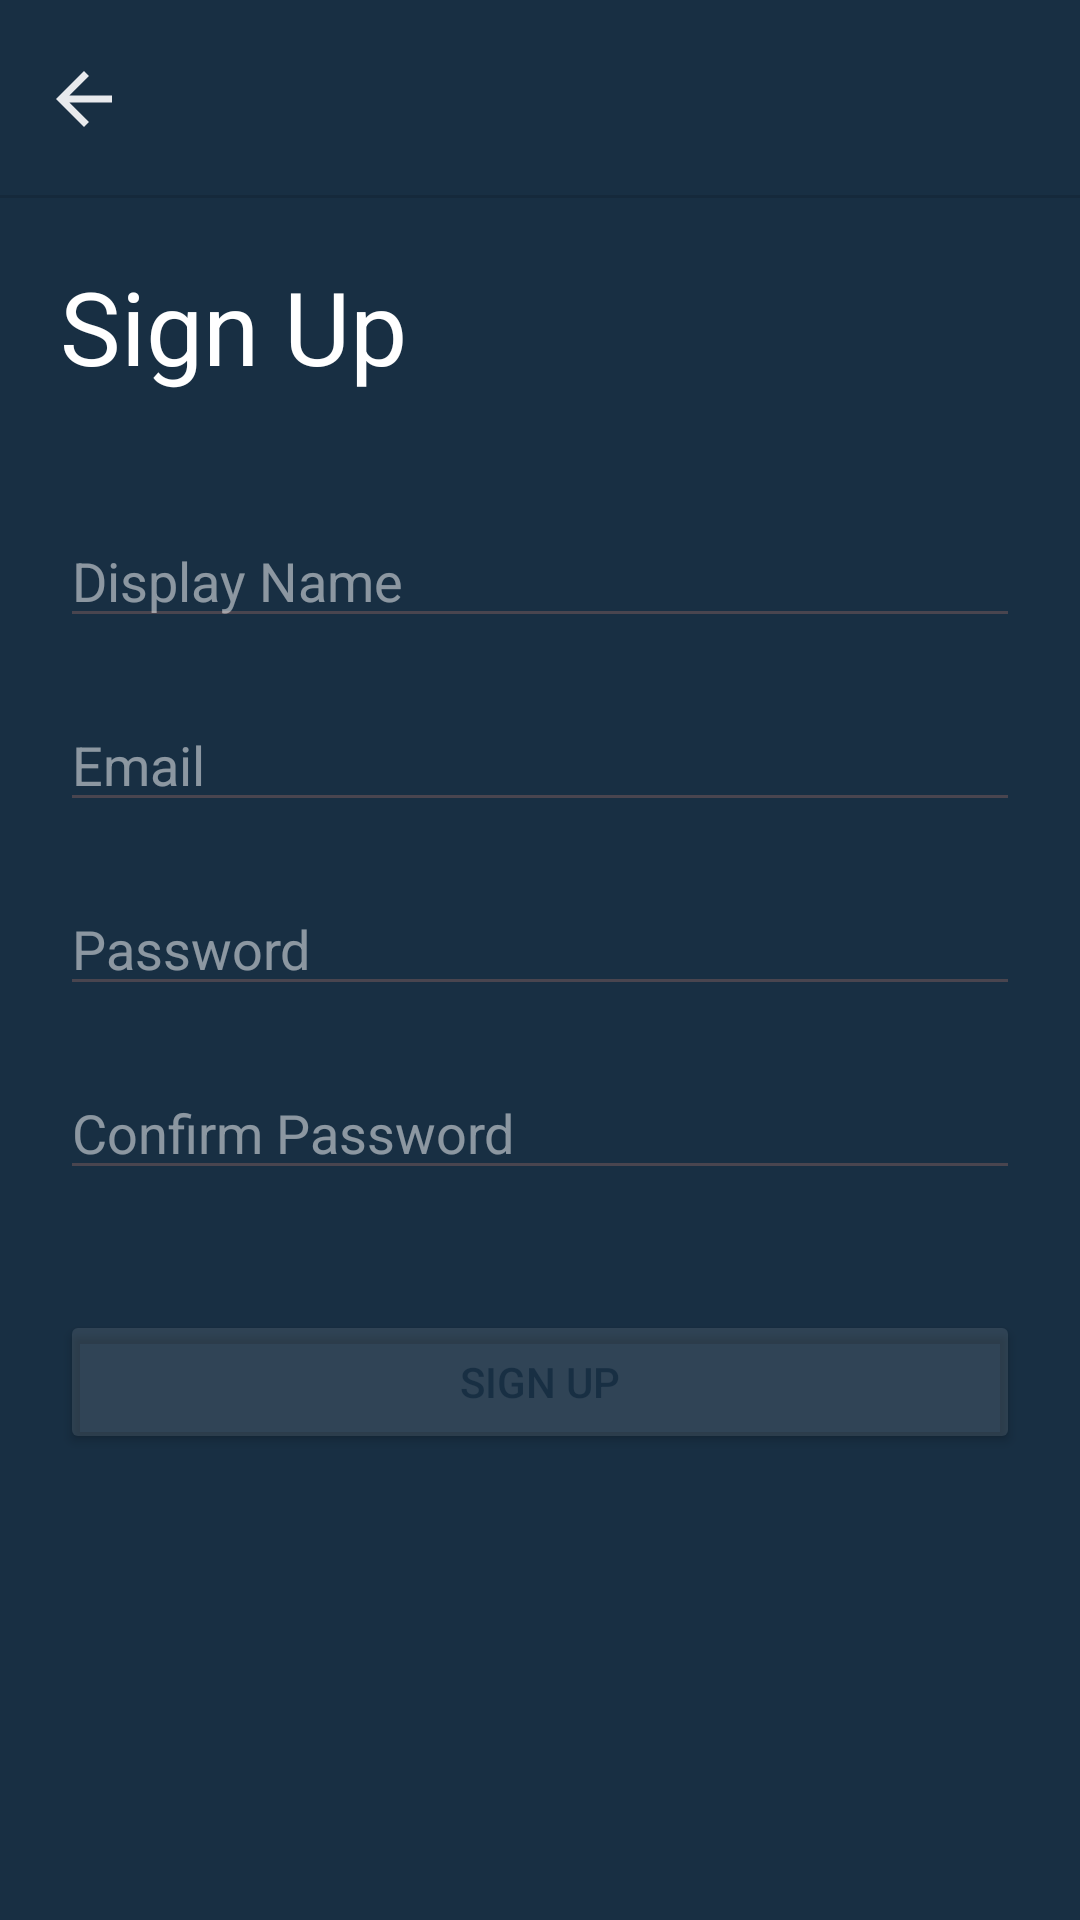

Here is an Android app screen rendered from its layout file. Give the layout XML and the strings, colors and styles it references.
<!-- AndroidManifest.xml: application theme Theme.MasterCookbook -->
<!-- res/layout/activity_signup.xml -->
<?xml version="1.0" encoding="utf-8"?>
<androidx.constraintlayout.widget.ConstraintLayout xmlns:android="http://schemas.android.com/apk/res/android"
    xmlns:app="http://schemas.android.com/apk/res-auto"
    xmlns:tools="http://schemas.android.com/tools"
    android:id="@+id/signup"
    android:layout_width="match_parent"
    android:layout_height="match_parent"
    android:background="@color/secondary"
    tools:context=".features.signup.SignupActivity">

    <androidx.appcompat.widget.Toolbar
        android:id="@+id/signup_toolbar"
        android:layout_width="match_parent"
        android:layout_height="wrap_content"
        android:minHeight="?attr/actionBarSize"
        android:theme="?attr/actionBarTheme"
        app:layout_constraintBottom_toTopOf="@+id/scrollView3"
        app:layout_constraintEnd_toEndOf="parent"
        app:layout_constraintStart_toStartOf="parent"
        app:layout_constraintTop_toTopOf="parent"
        app:navigationIcon="@drawable/arrow_back_ic" />

    <View
        android:id="@+id/divider"
        android:layout_width="match_parent"
        android:layout_height="1dp"
        android:background="?android:attr/listDivider"
        app:layout_constraintBottom_toTopOf="@+id/scrollView3"
        app:layout_constraintEnd_toEndOf="parent"
        app:layout_constraintStart_toStartOf="parent"
        app:layout_constraintTop_toBottomOf="@+id/signup_toolbar" />

    <ScrollView
        android:id="@+id/scrollView3"
        android:layout_width="0dp"
        android:layout_height="0dp"
        android:fillViewport="true"
        app:layout_constraintBottom_toBottomOf="parent"
        app:layout_constraintEnd_toEndOf="parent"
        app:layout_constraintStart_toStartOf="parent"
        app:layout_constraintTop_toBottomOf="@+id/divider">

        <androidx.constraintlayout.widget.ConstraintLayout
            android:id="@+id/scroll_view_constraint_layout"
            android:layout_width="match_parent"
            android:layout_height="wrap_content">

            <TextView
                android:id="@+id/textView2"
                android:layout_width="0dp"
                android:layout_height="wrap_content"
                android:layout_marginStart="20dp"
                android:layout_marginTop="20dp"
                android:layout_marginEnd="20dp"
                android:text="@string/sign_up_main"
                android:textColor="@color/on_secondary"
                android:textSize="34sp"
                app:layout_constraintEnd_toEndOf="parent"
                app:layout_constraintStart_toStartOf="parent"
                app:layout_constraintTop_toTopOf="parent" />

            <com.google.android.material.textfield.TextInputEditText
                android:id="@+id/displayNameSignupText"
                android:layout_width="match_parent"
                android:layout_height="wrap_content"
                android:layout_marginStart="20dp"
                android:layout_marginTop="40dp"
                android:layout_marginEnd="20dp"
                android:hint="@string/display_name_signup"
                android:textColorHint="#80FFFFFF"
                app:layout_constraintEnd_toEndOf="parent"
                app:layout_constraintStart_toStartOf="parent"
                app:layout_constraintTop_toBottomOf="@+id/textView2" />

            <com.google.android.material.textfield.TextInputEditText
                android:id="@+id/emailSignupEditText"
                android:layout_width="0dp"
                android:layout_height="wrap_content"
                android:layout_marginTop="20dp"
                android:hint="@string/email_signup"
                android:inputType="textEmailAddress"
                android:textColorHint="#80FFFFFF"
                app:layout_constraintEnd_toEndOf="@+id/displayNameSignupText"
                app:layout_constraintStart_toStartOf="@+id/displayNameSignupText"
                app:layout_constraintTop_toBottomOf="@+id/displayNameSignupText" />

            <com.google.android.material.textfield.TextInputEditText
                android:id="@+id/passwordSignupEditText"
                android:layout_width="0dp"
                android:layout_height="wrap_content"
                android:layout_marginTop="20dp"
                android:hint="@string/password_signup"
                android:inputType="textPassword"
                android:textColorHint="#80FFFFFF"
                app:layout_constraintEnd_toEndOf="@+id/emailSignupEditText"
                app:layout_constraintStart_toStartOf="@+id/emailSignupEditText"
                app:layout_constraintTop_toBottomOf="@+id/emailSignupEditText" />

            <com.google.android.material.textfield.TextInputEditText
                android:id="@+id/confirmPasswordSignupEditText"
                android:layout_width="0dp"
                android:layout_height="wrap_content"
                android:layout_marginTop="20dp"
                android:hint="@string/confirm_password_signup"
                android:inputType="textPassword"
                android:textColorHint="#80FFFFFF"
                app:layout_constraintEnd_toEndOf="@+id/passwordSignupEditText"
                app:layout_constraintStart_toStartOf="@+id/passwordSignupEditText"
                app:layout_constraintTop_toBottomOf="@+id/passwordSignupEditText" />

            <Button
                android:id="@+id/signupButton"
                android:layout_width="0dp"
                android:layout_height="48dp"
                android:layout_marginTop="40dp"
                android:backgroundTint="#1AFFFFFF"
                android:text="@string/signup_button"
                android:textColor="@color/secondary"
                app:layout_constraintEnd_toEndOf="@+id/confirmPasswordSignupEditText"
                app:layout_constraintHorizontal_bias="0.0"
                app:layout_constraintStart_toStartOf="@+id/confirmPasswordSignupEditText"
                app:layout_constraintTop_toBottomOf="@+id/confirmPasswordSignupEditText" />

        </androidx.constraintlayout.widget.ConstraintLayout>
    </ScrollView>
</androidx.constraintlayout.widget.ConstraintLayout>
<!-- resources referenced by this layout -->
<resources>
  <color name="on_secondary">#FFFFFF</color>
  <color name="secondary">#182F43</color>
  <!-- drawable arrow_back_ic (drawable) -->
  <vector xmlns:android="http://schemas.android.com/apk/res/android" android:height="28dp" android:viewportHeight="960" android:viewportWidth="960" android:width="28dp">
        
      <path android:fillColor="#e8eaed" android:pathData="m313,520 l224,224 -57,56 -320,-320 320,-320 57,56 -224,224h487v80L313,520Z"/>
      
  </vector>
  <string name="confirm_password_signup">Confirm Password</string>
  <string name="display_name_signup">Display Name</string>
  <string name="email_signup">Email</string>
  <string name="password_signup">Password</string>
  <string name="sign_up_main">Sign Up</string>
  <string name="signup_button">Sign Up</string>
  <style name="Theme.MasterCookbook" parent="Base.Theme.MasterCookbook" />
  <style name="Base.Theme.MasterCookbook" parent="Theme.Material3.DayNight.NoActionBar">
          
          <item name="colorPrimary">@color/primary</item>
          <item name="colorPrimaryDark">@color/primary</item> 
          <item name="colorAccent">@color/on_primary</item>
  
          
      </style>
  <color name="primary">#00AF87</color>
  <color name="on_primary">#ECECEC</color>
</resources>
